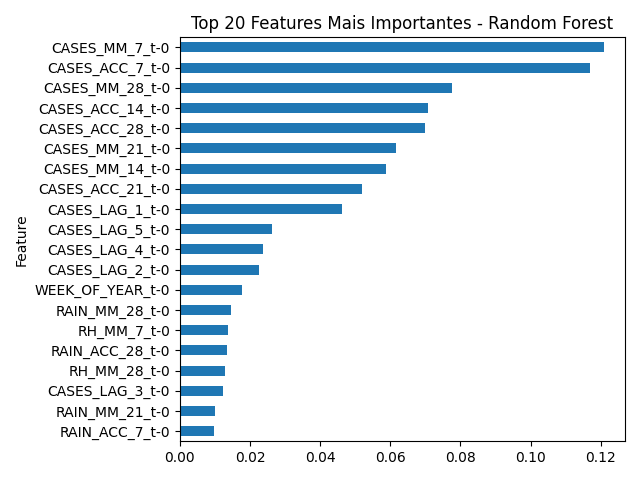

Data behind this chart, as committed beside it:
Feature, Importance
CASES_MM_7_t-0, 0.1209
CASES_ACC_7_t-0, 0.117
CASES_MM_28_t-0, 0.07773
CASES_ACC_14_t-0, 0.07067
CASES_ACC_28_t-0, 0.06985
CASES_MM_21_t-0, 0.06178
CASES_MM_14_t-0, 0.05884
CASES_ACC_21_t-0, 0.05198
CASES_LAG_1_t-0, 0.04625
CASES_LAG_5_t-0, 0.02636
CASES_LAG_4_t-0, 0.02386
CASES_LAG_2_t-0, 0.0227
WEEK_OF_YEAR_t-0, 0.0177
RAIN_MM_28_t-0, 0.01462
RH_MM_7_t-0, 0.01388
RAIN_ACC_28_t-0, 0.01359
RH_MM_28_t-0, 0.01276
CASES_LAG_3_t-0, 0.0123
RAIN_MM_21_t-0, 0.009968
RAIN_ACC_7_t-0, 0.009811
RAIN_MM_7_t-0, 0.009244
TEM_AVG_MM_14_t-0, 0.009027
RAIN_ACC_21_t-0, 0.008731
TEM_AVG_MM_28_t-0, 0.008551
TEMP_RANGE_MM_14_t-0, 0.007735
TEM_AVG_MM_7_t-0, 0.007622
TEMP_RANGE_MM_7_t-0, 0.007586
TEM_AVG_MM_21_t-0, 0.007493
TEM_MAX_t-0, 0.006567
RH_MM_21_t-0, 0.006367
RAIN_MM_14_t-0, 0.006138
TEMP_RANGE_MM_28_t-0, 0.005961
TEM_AVG_t-0, 0.005937
RH_MM_14_t-0, 0.005914
CASES_LAG_6_t-0, 0.005623
TEMP_RANGE_t-0, 0.005364
RAIN_ACC_14_t-0, 0.005281
RH_MIN_t-0, 0.005066
TEMP_RANGE_MM_21_t-0, 0.004957
RH_MAX_t-0, 0.00448
RH_AVG_t-0, 0.004429
RAIN_t-0, 0.004361
TEM_MIN_t-0, 0.004263
EXTREME_RAIN_t-0, 0.0003763
SIGNIFICANT_RAIN_t-0, 0.00028
IDEAL_TEMP_t-0, 7.578846300233734e-05
EXTREME_TEMP_t-0, 0.0
